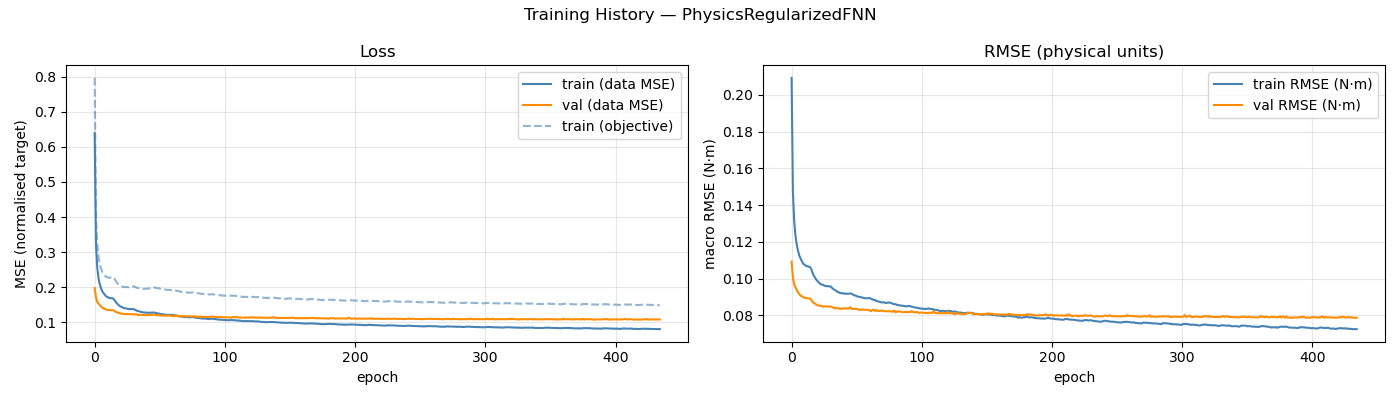

The table this chart was drawn from, first rows:
epoch, train_loss, val_loss, train_rmse, val_rmse, train_loss_obj
1, 0.6399, 0.1977, 0.2093, 0.1092, 0.7965
2, 0.3212, 0.171, 0.1472, 0.1006, 0.4
3, 0.2562, 0.1583, 0.1313, 0.09671, 0.3217
4, 0.225, 0.1535, 0.1231, 0.09516, 0.2854
5, 0.2077, 0.1488, 0.1183, 0.0937, 0.2651
6, 0.1959, 0.1448, 0.1149, 0.09243, 0.252
7, 0.1873, 0.1419, 0.1123, 0.09137, 0.2427
8, 0.1825, 0.1393, 0.1108, 0.09068, 0.2379
9, 0.1777, 0.1381, 0.1093, 0.09028, 0.233
10, 0.1737, 0.1364, 0.1079, 0.08979, 0.229
11, 0.1722, 0.1355, 0.1076, 0.08951, 0.2288
12, 0.1696, 0.1355, 0.1068, 0.08937, 0.2269
13, 0.1696, 0.1349, 0.1067, 0.0892, 0.228
14, 0.1686, 0.1346, 0.1065, 0.08918, 0.2281
15, 0.1685, 0.1347, 0.1063, 0.08913, 0.2293
16, 0.165, 0.1335, 0.1053, 0.08855, 0.2258
17, 0.1594, 0.1302, 0.1033, 0.08745, 0.2191
18, 0.1542, 0.129, 0.1016, 0.08668, 0.2136
19, 0.151, 0.1275, 0.1004, 0.08642, 0.2097
20, 0.1474, 0.1261, 0.09932, 0.08571, 0.2065
21, 0.1454, 0.1254, 0.09852, 0.08551, 0.2045
22, 0.1433, 0.1248, 0.0978, 0.08528, 0.2029
23, 0.1413, 0.124, 0.09713, 0.08505, 0.2012
24, 0.1403, 0.1241, 0.09674, 0.08517, 0.2007
25, 0.1398, 0.1231, 0.09659, 0.08469, 0.2009
26, 0.139, 0.1238, 0.09617, 0.08477, 0.2007
27, 0.138, 0.1235, 0.09591, 0.08484, 0.2003
28, 0.1379, 0.1233, 0.09581, 0.08477, 0.2009
29, 0.1384, 0.1234, 0.09591, 0.08472, 0.2023
30, 0.1376, 0.1237, 0.09561, 0.08475, 0.2023
31, 0.1382, 0.1226, 0.09573, 0.08475, 0.2033
32, 0.1358, 0.1229, 0.09491, 0.0846, 0.2008
33, 0.1341, 0.1232, 0.0943, 0.08417, 0.1993
34, 0.1326, 0.1206, 0.09381, 0.08373, 0.1982
35, 0.1317, 0.1212, 0.09341, 0.08403, 0.1974
36, 0.1304, 0.1216, 0.09282, 0.0837, 0.196
37, 0.1297, 0.1213, 0.09262, 0.08391, 0.1962
38, 0.1286, 0.1208, 0.09213, 0.08352, 0.195
39, 0.1281, 0.1208, 0.09198, 0.08355, 0.1954
40, 0.1283, 0.1207, 0.09208, 0.08349, 0.1962
41, 0.1276, 0.1208, 0.09174, 0.08382, 0.1958
42, 0.1276, 0.1209, 0.09179, 0.08368, 0.1965
43, 0.1274, 0.121, 0.09166, 0.0838, 0.1968
44, 0.1277, 0.121, 0.09175, 0.08364, 0.1978
45, 0.1276, 0.1213, 0.0917, 0.0837, 0.1983
46, 0.1282, 0.1228, 0.09191, 0.08439, 0.1997
47, 0.128, 0.1212, 0.09173, 0.08354, 0.1994
48, 0.1267, 0.1215, 0.0913, 0.08341, 0.1982
49, 0.1257, 0.1202, 0.09088, 0.08341, 0.1974
50, 0.1254, 0.1206, 0.09081, 0.08361, 0.1978
51, 0.1242, 0.1202, 0.09038, 0.08351, 0.1962
52, 0.1238, 0.1194, 0.09014, 0.08302, 0.1955
53, 0.1233, 0.1197, 0.09, 0.08317, 0.195
54, 0.1231, 0.1189, 0.08995, 0.08285, 0.1947
55, 0.122, 0.1193, 0.08957, 0.08312, 0.1936
56, 0.1219, 0.1196, 0.08955, 0.08308, 0.1933
57, 0.1213, 0.1191, 0.08923, 0.08297, 0.1924
58, 0.1216, 0.1194, 0.0893, 0.08293, 0.1927
59, 0.1213, 0.119, 0.08921, 0.08285, 0.1922
60, 0.1213, 0.119, 0.08926, 0.08288, 0.1921
... 375 more rows
